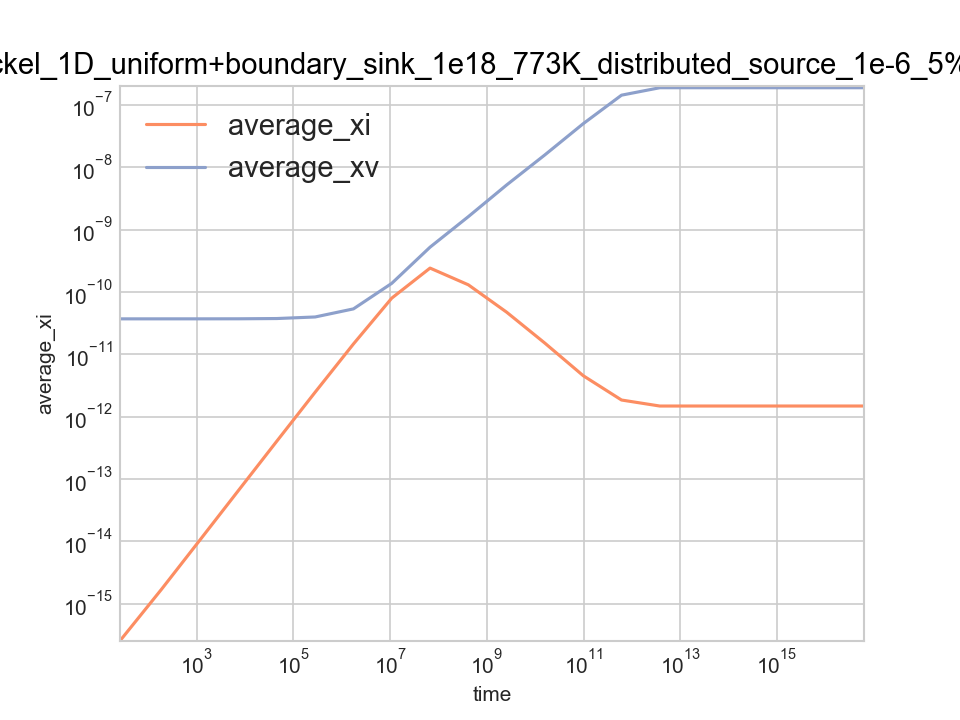

Data behind this chart, as committed beside it:
time, average_xi, average_xv, left_jix, left_jvx, right_jix, right_jvx, total_ci, total_cv, xDi, xDv
0, 0, 0, 0, 0, 0, 0, 0, 0, 0, 0
25.96, 2.5560095149942e-16, 3.7108352720903e-11, -3.8895239839094e-17, 3.7077997113549e-17, 3.8807908215293e-17, -2.2149136032652e-19, 7.6680285449826e-12, 1.1132505816271e-06, 1, 0.000181
186.7, 1.7070015828435e-15, 3.7109877953645e-11, -1.2341020322048e-16, 3.6854122632362e-17, 1.2340094639571e-16, -2.3947038063444e-19, 5.1210047485304e-11, 1.1132963386093e-06, 1, 0.000181
1182, 1.0683284782819e-14, 3.7119321728949e-11, -3.4197900522989e-16, 3.5594153318698e-17, 3.3354947160433e-16, -3.5890403809108e-19, 3.2049854348457e-10, 1.1135796518685e-06, 1, 0.000181
7344, 6.6102084130449e-14, 3.7177794804018e-11, -8.6618560084997e-16, 2.9047668910542e-17, 8.6618033244186e-16, 3.6851196136686e-18, 1.9830625239135e-09, 1.1153338441205e-06, 1, 0.000181
45497, 4.0676930592856e-13, 3.7539796511107e-11, -2.1734933159955e-15, -6.5484304451597e-18, 2.1734930579696e-15, 1.6684768235333e-17, 1.2203079177857e-08, 1.1261938953332e-06, 1, 0.000181
281733, 2.4776995305449e-12, 3.9780115010958e-11, -5.4143925480507e-15, -6.9509894928697e-17, 5.4143925760757e-15, 6.7643434944009e-17, 7.4330985916346e-08, 1.1934034503287e-06, 1, 0.000181
1744440, 1.4693610126961e-11, 5.3623400928008e-11, -1.3464427796793e-14, -1.8489373781703e-16, 1.3464435719763e-14, 1.8464172454534e-16, 4.4080830380884e-07, 1.6087020278402e-06, 1, 0.000181
10801137, 7.9736870063546e-11, 1.3763758713113e-10, -3.3026494421436e-14, -4.692558773605e-16, 3.3026529551882e-14, 4.691008035371e-16, 2.3921061019064e-06, 4.129127613934e-06, 1, 0.000181
66877821, 2.4170401359e-10, 5.2328997731725e-10, -6.0957674270074e-14, -1.1686056961134e-15, 6.0957532911038e-14, 1.1685926402122e-15, 7.2511204076999e-06, 1.5698699319518e-05, 1, 0.000181
414089868, 1.303498768643e-10, 1.6154836036802e-09, -3.5650316025467e-14, -2.7664806976047e-15, 3.5650320267678e-14, 2.766469909399e-15, 3.9104963059291e-06, 4.8464508110405e-05, 1, 0.000181
2563935341, 4.746401852682e-11, 5.201689330677e-09, -1.7220384913387e-14, -5.445486105443e-15, 1.7220385621128e-14, 5.4454855093651e-15, 1.4239205558046e-06, 0.0001561, 1, 0.000181
15875211864, 1.5106482718078e-11, 1.5816524300151e-08, -1.0341681617162e-14, -8.0843539462574e-15, 1.0341681620557e-14, 8.0843539439144e-15, 4.5319448154233e-07, 0.0004745, 1, 0.000181
98295127537, 4.5480530196386e-12, 4.996110529813e-08, -8.2540298559413e-15, -1.011680561251e-14, 8.2540298559939e-15, 1.011680561243e-14, 1.3644159058916e-07, 0.001499, 1, 0.000181
608617521341, 1.8533560655765e-12, 1.4313554199607e-07, -7.1781603651968e-15, -1.2349273805538e-14, 7.1781603651969e-15, 1.2349273805538e-14, 5.5600681967294e-08, 0.004294, 1, 0.000181
3768399274225, 1.4844342842843e-12, 1.8843120110539e-07, -6.84546015736e-15, -1.3410478813483e-14, 6.84546015736e-15, 1.3410478813483e-14, 4.4533028528529e-08, 0.005653, 1, 0.000181
23332935040392, 1.4852733344774e-12, 1.882998751367e-07, -6.8463419247789e-15, -1.3407345984804e-14, 6.8463419247789e-15, 1.3407345984804e-14, 4.4558200034321e-08, 0.005649, 1, 0.000181
1.4447138373111e+14, 1.4852733215021e-12, 1.8829987717236e-07, -6.8463419172328e-15, -1.3407346039791e-14, 6.8463419172328e-15, 1.3407346039791e-14, 4.4558199645064e-08, 0.005649, 1, 0.000181
8.1766708833477e+14, 1.4852733214218e-12, 1.8829987717783e-07, -6.8463419110383e-15, -1.3407346033626e-14, 6.8463419110383e-15, 1.3407346033626e-14, 4.4558199642653e-08, 0.005649, 1, 0.000181
1.8176670883348e+15, 1.4852733215001e-12, 1.8829987717256e-07, -6.8463419172274e-15, -1.3407346039812e-14, 6.8463419172274e-15, 1.3407346039812e-14, 4.4558199645003e-08, 0.005649, 1, 0.000181
2.8176670883348e+15, 1.4852733214218e-12, 1.8829987717783e-07, -6.8463419110383e-15, -1.3407346033626e-14, 6.8463419110383e-15, 1.3407346033626e-14, 4.4558199642653e-08, 0.005649, 1, 0.000181
3.8176670883348e+15, 1.4852733215001e-12, 1.8829987717256e-07, -6.8463419172274e-15, -1.3407346039812e-14, 6.8463419172274e-15, 1.3407346039812e-14, 4.4558199645003e-08, 0.005649, 1, 0.000181
4.8176670883348e+15, 1.4852733214218e-12, 1.8829987717783e-07, -6.8463419110383e-15, -1.3407346033626e-14, 6.8463419110383e-15, 1.3407346033626e-14, 4.4558199642653e-08, 0.005649, 1, 0.000181
5.8176670883348e+15, 1.4852733215001e-12, 1.8829987717256e-07, -6.8463419172274e-15, -1.3407346039812e-14, 6.8463419172274e-15, 1.3407346039812e-14, 4.4558199645003e-08, 0.005649, 1, 0.000181
6.8176670883348e+15, 1.4852733214218e-12, 1.8829987717783e-07, -6.8463419110383e-15, -1.3407346033626e-14, 6.8463419110383e-15, 1.3407346033626e-14, 4.4558199642653e-08, 0.005649, 1, 0.000181
7.8176670883348e+15, 1.4852733215001e-12, 1.8829987717256e-07, -6.8463419172274e-15, -1.3407346039812e-14, 6.8463419172274e-15, 1.3407346039812e-14, 4.4558199645003e-08, 0.005649, 1, 0.000181
8.8176670883348e+15, 1.4852733214218e-12, 1.8829987717783e-07, -6.8463419110383e-15, -1.3407346033626e-14, 6.8463419110383e-15, 1.3407346033626e-14, 4.4558199642653e-08, 0.005649, 1, 0.000181
9.8176670883348e+15, 1.4852733215001e-12, 1.8829987717256e-07, -6.8463419172274e-15, -1.3407346039812e-14, 6.8463419172274e-15, 1.3407346039812e-14, 4.4558199645003e-08, 0.005649, 1, 0.000181
1.0817667088335e+16, 1.4852733214218e-12, 1.8829987717783e-07, -6.8463419110383e-15, -1.3407346033626e-14, 6.8463419110383e-15, 1.3407346033626e-14, 4.4558199642653e-08, 0.005649, 1, 0.000181
1.1817667088335e+16, 1.4852733215001e-12, 1.8829987717256e-07, -6.8463419172274e-15, -1.3407346039812e-14, 6.8463419172274e-15, 1.3407346039812e-14, 4.4558199645003e-08, 0.005649, 1, 0.000181
1.2817667088335e+16, 1.4852733214218e-12, 1.8829987717783e-07, -6.8463419110383e-15, -1.3407346033626e-14, 6.8463419110383e-15, 1.3407346033626e-14, 4.4558199642653e-08, 0.005649, 1, 0.000181
1.3817667088335e+16, 1.4852733215001e-12, 1.8829987717256e-07, -6.8463419172274e-15, -1.3407346039812e-14, 6.8463419172274e-15, 1.3407346039812e-14, 4.4558199645003e-08, 0.005649, 1, 0.000181
1.4817667088335e+16, 1.4852733214218e-12, 1.8829987717783e-07, -6.8463419110383e-15, -1.3407346033626e-14, 6.8463419110383e-15, 1.3407346033626e-14, 4.4558199642653e-08, 0.005649, 1, 0.000181
1.5817667088335e+16, 1.4852733215001e-12, 1.8829987717256e-07, -6.8463419172274e-15, -1.3407346039812e-14, 6.8463419172274e-15, 1.3407346039812e-14, 4.4558199645003e-08, 0.005649, 1, 0.000181
1.6817667088335e+16, 1.4852733214218e-12, 1.8829987717783e-07, -6.8463419110383e-15, -1.3407346033626e-14, 6.8463419110383e-15, 1.3407346033626e-14, 4.4558199642653e-08, 0.005649, 1, 0.000181
1.7817667088335e+16, 1.4852733215001e-12, 1.8829987717256e-07, -6.8463419172274e-15, -1.3407346039812e-14, 6.8463419172274e-15, 1.3407346039812e-14, 4.4558199645003e-08, 0.005649, 1, 0.000181
1.8817667088335e+16, 1.4852733214218e-12, 1.8829987717783e-07, -6.8463419110383e-15, -1.3407346033626e-14, 6.8463419110383e-15, 1.3407346033626e-14, 4.4558199642653e-08, 0.005649, 1, 0.000181
1.9817667088335e+16, 1.4852733215001e-12, 1.8829987717256e-07, -6.8463419172274e-15, -1.3407346039812e-14, 6.8463419172274e-15, 1.3407346039812e-14, 4.4558199645003e-08, 0.005649, 1, 0.000181
2.0817667088335e+16, 1.4852733214218e-12, 1.8829987717783e-07, -6.8463419110383e-15, -1.3407346033626e-14, 6.8463419110383e-15, 1.3407346033626e-14, 4.4558199642653e-08, 0.005649, 1, 0.000181
2.1817667088335e+16, 1.4852733215001e-12, 1.8829987717256e-07, -6.8463419172274e-15, -1.3407346039812e-14, 6.8463419172274e-15, 1.3407346039812e-14, 4.4558199645003e-08, 0.005649, 1, 0.000181
2.2817667088335e+16, 1.4852733214218e-12, 1.8829987717783e-07, -6.8463419110383e-15, -1.3407346033626e-14, 6.8463419110383e-15, 1.3407346033626e-14, 4.4558199642653e-08, 0.005649, 1, 0.000181
2.3817667088335e+16, 1.4852733215001e-12, 1.8829987717256e-07, -6.8463419172274e-15, -1.3407346039812e-14, 6.8463419172274e-15, 1.3407346039812e-14, 4.4558199645003e-08, 0.005649, 1, 0.000181
2.4817667088335e+16, 1.4852733214218e-12, 1.8829987717783e-07, -6.8463419110383e-15, -1.3407346033626e-14, 6.8463419110383e-15, 1.3407346033626e-14, 4.4558199642653e-08, 0.005649, 1, 0.000181
2.5817667088335e+16, 1.4852733215001e-12, 1.8829987717256e-07, -6.8463419172274e-15, -1.3407346039812e-14, 6.8463419172274e-15, 1.3407346039812e-14, 4.4558199645003e-08, 0.005649, 1, 0.000181
2.6817667088335e+16, 1.4852733214218e-12, 1.8829987717783e-07, -6.8463419110383e-15, -1.3407346033626e-14, 6.8463419110383e-15, 1.3407346033626e-14, 4.4558199642653e-08, 0.005649, 1, 0.000181
2.7817667088335e+16, 1.4852733215001e-12, 1.8829987717256e-07, -6.8463419172274e-15, -1.3407346039812e-14, 6.8463419172274e-15, 1.3407346039812e-14, 4.4558199645003e-08, 0.005649, 1, 0.000181
2.8817667088335e+16, 1.4852733214218e-12, 1.8829987717783e-07, -6.8463419110383e-15, -1.3407346033626e-14, 6.8463419110383e-15, 1.3407346033626e-14, 4.4558199642653e-08, 0.005649, 1, 0.000181
2.9817667088335e+16, 1.4852733215001e-12, 1.8829987717256e-07, -6.8463419172274e-15, -1.3407346039812e-14, 6.8463419172274e-15, 1.3407346039812e-14, 4.4558199645003e-08, 0.005649, 1, 0.000181
3.0817667088335e+16, 1.4852733214218e-12, 1.8829987717783e-07, -6.8463419110383e-15, -1.3407346033626e-14, 6.8463419110383e-15, 1.3407346033626e-14, 4.4558199642653e-08, 0.005649, 1, 0.000181
3.1817667088335e+16, 1.4852733215001e-12, 1.8829987717256e-07, -6.8463419172274e-15, -1.3407346039812e-14, 6.8463419172274e-15, 1.3407346039812e-14, 4.4558199645003e-08, 0.005649, 1, 0.000181
3.2817667088335e+16, 1.4852733214218e-12, 1.8829987717783e-07, -6.8463419110383e-15, -1.3407346033626e-14, 6.8463419110383e-15, 1.3407346033626e-14, 4.4558199642653e-08, 0.005649, 1, 0.000181
3.3817667088335e+16, 1.4852733215001e-12, 1.8829987717256e-07, -6.8463419172274e-15, -1.3407346039812e-14, 6.8463419172274e-15, 1.3407346039812e-14, 4.4558199645003e-08, 0.005649, 1, 0.000181
3.4817667088335e+16, 1.4852733214218e-12, 1.8829987717783e-07, -6.8463419110383e-15, -1.3407346033626e-14, 6.8463419110383e-15, 1.3407346033626e-14, 4.4558199642653e-08, 0.005649, 1, 0.000181
3.5817667088335e+16, 1.4852733215001e-12, 1.8829987717256e-07, -6.8463419172274e-15, -1.3407346039812e-14, 6.8463419172274e-15, 1.3407346039812e-14, 4.4558199645003e-08, 0.005649, 1, 0.000181
3.6817667088335e+16, 1.4852733214218e-12, 1.8829987717783e-07, -6.8463419110383e-15, -1.3407346033626e-14, 6.8463419110383e-15, 1.3407346033626e-14, 4.4558199642653e-08, 0.005649, 1, 0.000181
3.7817667088335e+16, 1.4852733215001e-12, 1.8829987717256e-07, -6.8463419172274e-15, -1.3407346039812e-14, 6.8463419172274e-15, 1.3407346039812e-14, 4.4558199645003e-08, 0.005649, 1, 0.000181
3.8817667088335e+16, 1.4852733214218e-12, 1.8829987717783e-07, -6.8463419110383e-15, -1.3407346033626e-14, 6.8463419110383e-15, 1.3407346033626e-14, 4.4558199642653e-08, 0.005649, 1, 0.000181
3.9817667088335e+16, 1.4852733215001e-12, 1.8829987717256e-07, -6.8463419172274e-15, -1.3407346039812e-14, 6.8463419172274e-15, 1.3407346039812e-14, 4.4558199645003e-08, 0.005649, 1, 0.000181
4.0817667088335e+16, 1.4852733214218e-12, 1.8829987717783e-07, -6.8463419110383e-15, -1.3407346033626e-14, 6.8463419110383e-15, 1.3407346033626e-14, 4.4558199642653e-08, 0.005649, 1, 0.000181
4.1817667088335e+16, 1.4852733215001e-12, 1.8829987717256e-07, -6.8463419172274e-15, -1.3407346039812e-14, 6.8463419172274e-15, 1.3407346039812e-14, 4.4558199645003e-08, 0.005649, 1, 0.000181
... 21 more rows
